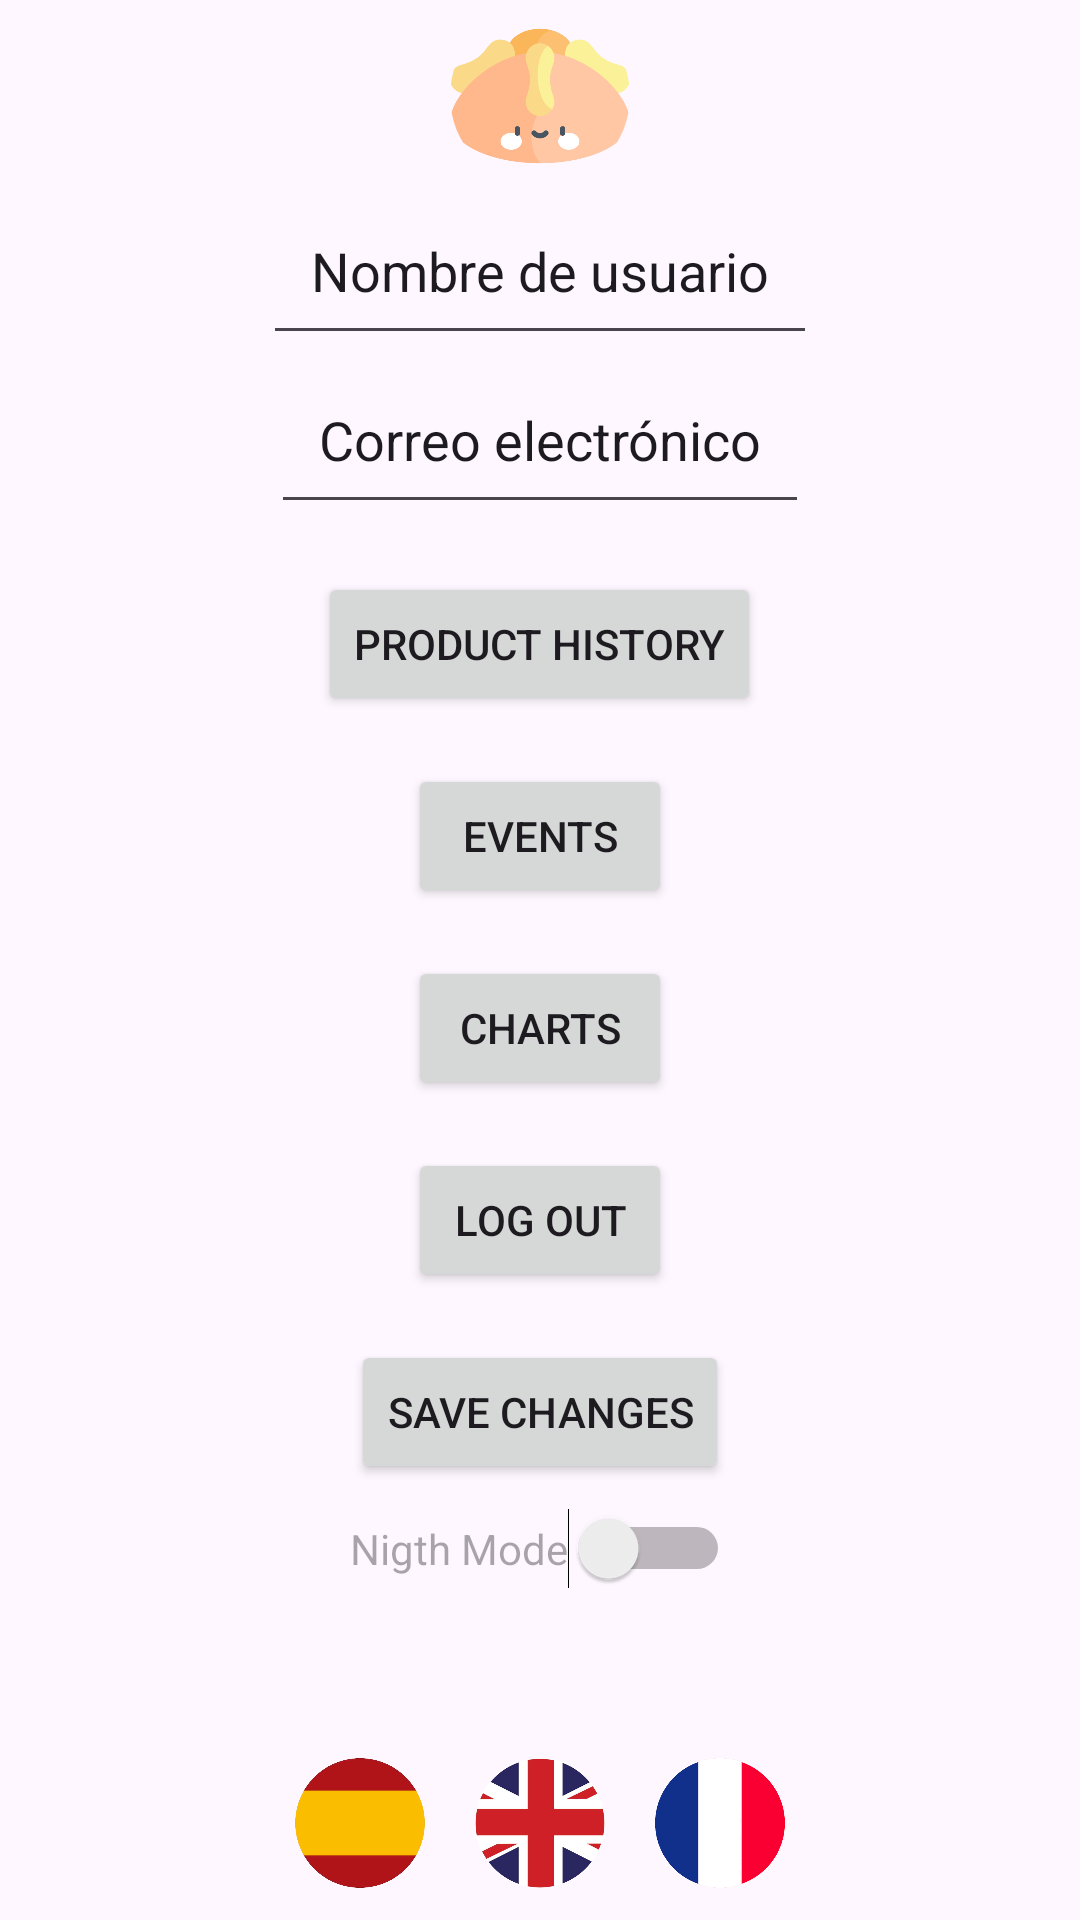

Here is an Android app screen rendered from its layout file. Give the layout XML and the strings, colors and styles it references.
<!-- AndroidManifest.xml: application theme Theme.MyApplication -->
<!-- res/layout/fragment_profile_user.xml -->
<?xml version="1.0" encoding="utf-8"?>
<LinearLayout xmlns:android="http://schemas.android.com/apk/res/android"
    xmlns:app="http://schemas.android.com/apk/res-auto"
    xmlns:tools="http://schemas.android.com/tools"
    android:layout_width="match_parent"
    android:layout_height="match_parent"
    android:gravity="center"
    android:orientation="vertical"
    tools:context=".User.ProfileFragmentUser">


    <com.google.android.material.imageview.ShapeableImageView
        android:id="@+id/profileImage"
        android:layout_width="60dp"
        android:layout_height="60dp"
        android:src="@drawable/portada"
        app:shapeAppearance="@style/ShapeAppearance.Material3.Corner.Full">

    </com.google.android.material.imageview.ShapeableImageView>

    <EditText
        android:id="@+id/textViewUsername"
        android:layout_width="wrap_content"
        android:layout_height="wrap_content"
        android:padding="16dp"
        android:hint="username"
        android:text="Nombre de usuario" />

    

    <EditText
        android:id="@+id/textViewEmail"
        android:layout_width="wrap_content"
        android:layout_height="wrap_content"
        android:padding="16dp"
        android:hint="email"
        android:text="Correo electrónico" />

    <Button
        android:id="@+id/buttonProductHistory"
        android:layout_width="wrap_content"
        android:layout_height="wrap_content"
        android:layout_marginTop="16dp"
        android:text="@string/button_product_history" />

    <Button
        android:id="@+id/buttonAssistedEvents"
        android:layout_width="wrap_content"
        android:layout_height="wrap_content"
        android:layout_marginTop="16dp"
        android:text="@string/button_assisted_events"

        tools:layout_editor_absoluteY="53dp" />

    <Button
        android:id="@+id/buttonCharts"
        android:layout_width="wrap_content"
        android:layout_height="wrap_content"
        android:layout_marginTop="16dp"
        android:text="@string/button_charts" />


    <Button
        android:id="@+id/buttonLogout"
        android:layout_width="wrap_content"
        android:layout_height="wrap_content"
        android:layout_marginTop="16dp"
        android:text="@string/button_logout" />

    <Button
        android:id="@+id/buttonSave"
        android:layout_width="wrap_content"
        android:layout_height="wrap_content"
        android:layout_marginTop="16dp"
        android:text="@string/button_save" />


    <Switch
        android:id="@+id/switchMode"
        android:layout_width="wrap_content"
        android:layout_height="wrap_content"
        android:layout_marginBottom="48dp"
        android:layout_marginTop="8dp"
        android:hint="Nigth Mode"></Switch>



    <LinearLayout
        android:layout_width="wrap_content"
        android:layout_height="wrap_content">
        <ImageView
            android:layout_width="60dp"
            android:layout_height="60dp"
            android:id="@+id/sp"
            android:src="@drawable/spainbandera"></ImageView>
        <ImageView
            android:layout_width="60dp"
            android:layout_height="60dp"
            android:id="@+id/uk"
            android:src="@drawable/englishbandera"></ImageView>
        <ImageView
            android:layout_width="60dp"
            android:layout_height="60dp"
            android:id="@+id/fr"
            android:src="@drawable/francebandera"></ImageView>

    </LinearLayout>

</LinearLayout>
<!-- resources referenced by this layout -->
<resources>
  <!-- drawable englishbandera: png bitmap (drawable, 65672 bytes) -->
  <!-- drawable francebandera: png bitmap (drawable, 26147 bytes) -->
  <!-- drawable portada: png bitmap (drawable, 22695 bytes) -->
  <!-- drawable spainbandera: png bitmap (drawable, 29667 bytes) -->
  <string name="button_assisted_events">Events</string>
  <string name="button_charts">Charts</string>
  <string name="button_logout">Log out</string>
  <string name="button_product_history">Product History</string>
  <string name="button_save">Save Changes</string>
  <style name="Theme.MyApplication" parent="Base.Theme.MyApplication" />
  <style name="Base.Theme.MyApplication" parent="Theme.Material3.DayNight.NoActionBar">
  
          <item name="colorPrimary">#f2b611</item>
          <item name="colorPrimaryVariant">#ee7400</item>
          <item name="colorOnPrimary">@color/white</item>
          
          <item name="colorSecondary">#f95d41</item>
          <item name="colorSecondaryVariant">#f1a3a0</item>
          <item name="colorOnSecondary">@color/black</item>
          
          <item name="android:statusBarColor" tools:targetApi="l">?attr/colorPrimaryVariant</item>
  
  
          <item name="buttonColor">@color/colorOnPrimary</item>
      </style>
  <color name="white">#FFFFFFFF</color>
  <color name="black">#FF000000</color>
  <color name="colorOnPrimary">#8F5806</color>
</resources>
